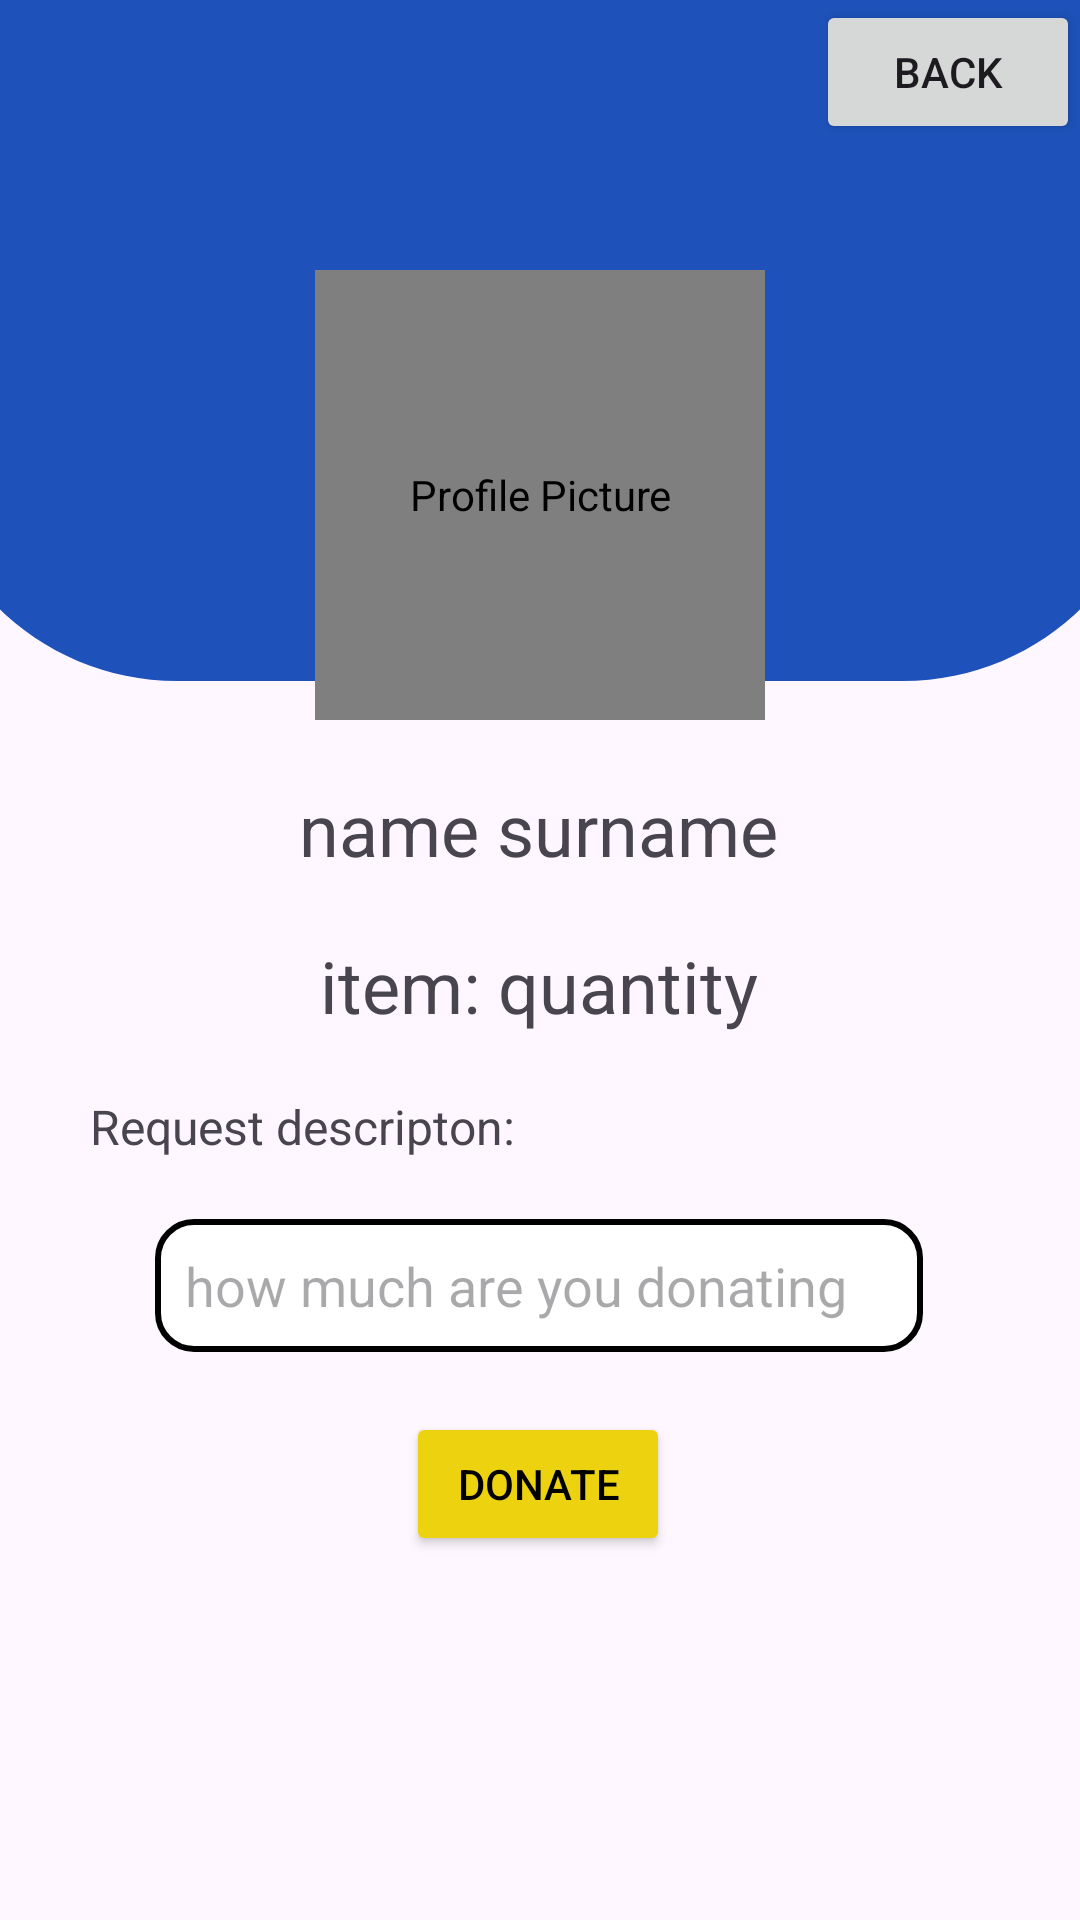

Write the Android layout XML for this screen, with the resource values it uses.
<!-- AndroidManifest.xml: application theme Theme.Empowerment -->
<!-- res/layout/activity_confirm_emp.xml -->
<?xml version="1.0" encoding="utf-8"?>
<androidx.constraintlayout.widget.ConstraintLayout xmlns:android="http://schemas.android.com/apk/res/android"
    xmlns:app="http://schemas.android.com/apk/res-auto"
    xmlns:tools="http://schemas.android.com/tools"
    android:id="@+id/main"
    android:layout_width="match_parent"
    android:layout_height="match_parent"
    tools:context=".ui.dashboard.ConfirmEmp">

    <ImageView
        android:id="@+id/header_image2"
        android:layout_width="match_parent"
        android:layout_height="wrap_content"
        android:scaleType="centerCrop"
        android:src="@drawable/rectangle_1"
        app:layout_collapseMode="parallax" />

    <TextView
        android:id="@+id/name_of"
        android:layout_width="wrap_content"
        android:layout_height="wrap_content"
        android:layout_marginTop="20dp"
        android:gravity="center"
        android:text="name surname"
        android:textSize="24sp"
        app:layout_constraintEnd_toEndOf="parent"
        app:layout_constraintHorizontal_bias="0.498"
        app:layout_constraintStart_toStartOf="parent"
        app:layout_constraintTop_toBottomOf="@+id/profile_image2" />

    <TextView
        android:id="@+id/quantity_of"
        android:layout_width="wrap_content"
        android:layout_height="wrap_content"
        android:layout_marginTop="20dp"
        android:text="item: quantity"
        android:textSize="24sp"
        app:layout_constraintEnd_toEndOf="parent"
        app:layout_constraintHorizontal_bias="0.498"
        app:layout_constraintStart_toStartOf="parent"
        app:layout_constraintTop_toBottomOf="@+id/name_of" />

    <TextView
        android:id="@+id/bio_of"
        android:layout_width="300dp"
        android:layout_height="wrap_content"
        android:layout_marginTop="20dp"
        android:text="Request descripton:"
        android:textAlignment="textStart"
        android:textSize="16sp"
        app:layout_constraintEnd_toEndOf="parent"
        app:layout_constraintStart_toStartOf="parent"
        app:layout_constraintTop_toBottomOf="@+id/quantity_of" />

    <Button
        android:id="@+id/donate"
        android:layout_width="wrap_content"
        android:layout_height="wrap_content"
        android:layout_marginTop="20dp"
        android:backgroundTint="@color/yellow"
        android:text="Donate"
        android:textColor="@color/black"
        app:layout_constraintEnd_toEndOf="parent"
        app:layout_constraintHorizontal_bias="0.498"
        app:layout_constraintStart_toStartOf="parent"
        app:layout_constraintTop_toBottomOf="@+id/quantity_willing" />

    <EditText
        android:id="@+id/quantity_willing"
        android:layout_width="256dp"
        android:layout_height="wrap_content"
        android:layout_marginTop="20dp"
        android:background="@drawable/edittext"
        android:ems="10"
        android:hint="how much are you donating"
        android:inputType="number"
        android:padding="10dp"
        android:textColor="@color/black"
        app:layout_constraintEnd_toEndOf="parent"
        app:layout_constraintHorizontal_bias="0.497"
        app:layout_constraintStart_toStartOf="parent"
        app:layout_constraintTop_toBottomOf="@+id/bio_of" />

    <Button
        android:id="@+id/back"
        android:layout_width="wrap_content"
        android:layout_height="wrap_content"
        android:text="back"
        app:layout_constraintEnd_toEndOf="parent"
        app:layout_constraintTop_toTopOf="parent" />

    <de.hdodenhof.circleimageview.CircleImageView
        android:id="@+id/profile_image2"
        android:layout_width="150dp"
        android:layout_height="150dp"
        android:contentDescription="Profile Picture"
        android:focusable="true"
        android:src="@drawable/default_profile"
        app:civ_border_color="#1E52BA"
        app:civ_border_width="3dp"
        app:layout_constraintBottom_toBottomOf="parent"
        app:layout_constraintEnd_toEndOf="parent"
        app:layout_constraintStart_toStartOf="parent"
        app:layout_constraintTop_toTopOf="parent"
        app:layout_constraintVertical_bias="0.184" />

</androidx.constraintlayout.widget.ConstraintLayout>
<!-- resources referenced by this layout -->
<resources>
  <color name="black">#FF000000</color>
  <color name="yellow">#EDD30F</color>
  <!-- drawable edittext (drawable) -->
  <?xml version="1.0" encoding="utf-8"?>
  <selector xmlns:android="http://schemas.android.com/apk/res/android">
      <item>
          <shape android:shape="rectangle">
              <solid android:color="@color/white"/>
              <corners android:radius="12dp"/>
              <stroke android:width="2dp"
                  android:color="@color/black"/>
          </shape>
      </item>
  </selector>
  <!-- drawable rectangle_1 (drawable) -->
  <vector xmlns:android="http://schemas.android.com/apk/res/android"
      android:width="412dp"
      android:height="227dp"
      android:viewportWidth="412"
      android:viewportHeight="227">
    <path
        android:pathData="M0,0H412V142C412,188.94 373.94,227 327,227H85C38.06,227 0,188.94 0,142V0Z"
        android:fillColor="#1E52BA"/>
  </vector>
  <style name="Theme.Empowerment" parent="Base.Theme.Empowerment" />
  <color name="white">#FFFFFFFF</color>
  <style name="Base.Theme.Empowerment" parent="Theme.Material3.DayNight.NoActionBar">
          
          
      </style>
</resources>
